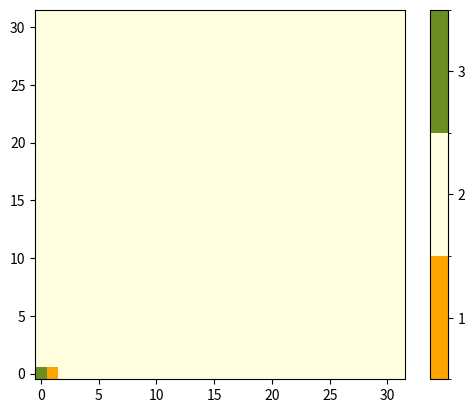

The script that saved this image:
#MoCS Lab1 3a. A INFECTED brain

import sys
from matplotlib import colors
import numpy as np
import matplotlib.pyplot as plt
import matplotlib.animation as animation
from matplotlib.colors import ListedColormap
from matplotlib.pyplot import imshow
import random
from random import randrange

counter = 0

N = 32
SHARER = 3
RESTING = 2
BORED = 1
states = [RESTING, SHARER, BORED]
NO = 0
YES = 1

grid = [RESTING for i in range(N*N)]
grid[0], grid[1] = SHARER, BORED

grid = np.array(grid).reshape(N,N)
#print(grid)


newGrid = grid.copy()

t = 0


# np.set_printoptions(threshold=sys.maxsize)
# print(grid)


def update(data):
    global grid
    global t
    global N

    grid_dimension = N

    p = 0.1
    q = 0.5
    r = 0.1

    # p = 0.01
    # q = 0.05
    # r = 0.01

    # STATES #
    
    SHARER = 3
    RESTING = 2
    BORED = 1

    states = [RESTING, SHARER, BORED]
    NO = 0
    YES = 1

    neighbourhood = [0, 1, 2, 3, 5, 6, 7, 8]

    newGrid = grid.copy()
    for i in range(N):
        for j in range(N):
          
            #CHOOSE A NEIGHBOR
            target = random.choice(neighbourhood)

            y_target = (N + (j + target//3 - 1))%N
            x_target = (N + (i + target%3  - 1))%N

            ### APPLY RULES       
            if grid[i][j]  == RESTING:
                newGrid[i][j] = np.random.choice(states, p=[1-p, p, 0])

            elif grid[i][j]  == SHARER:
                will_share = np.random.choice([NO, YES], p=[1-q, q])
                if will_share == YES:
                    if grid[x_target][y_target] == RESTING:
                        newGrid[x_target][y_target] = SHARER
                    elif grid[x_target][y_target] == BORED:
                        newGrid[i][j] = BORED

            elif grid[i][j] == BORED:
                will_browse = np.random.choice([NO, YES], p=[1-r, r])
                if will_browse == YES:
                    if grid[x_target][y_target] == RESTING:
                        newGrid[i][j] = RESTING


    # update data
    mat.set_data(newGrid)
    grid = newGrid


    return [mat]

# set up animation
fig, ax = plt.subplots()

# cmap = colors.ListedColormap(['green', 'black', 'yellow'])
cmap = colors.ListedColormap(['orange', 'lightyellow', 'olivedrab'])
# cmap = colors.ListedColormap(['tab:green', 'tab:blue', 'tab:orange'])
bounds = [0.5,1.5,2.5,3.5]
norm = colors.BoundaryNorm(bounds, cmap.N)
mat = plt.imshow(grid, interpolation='nearest', origin='lower',
                    cmap=cmap, norm=norm)

plt.colorbar(mat, cmap=cmap, norm=norm, boundaries=bounds, ticks=[BORED, RESTING, SHARER])

ani = animation.FuncAnimation(fig, update, interval=50,
                              save_count=50)

plt.show()
